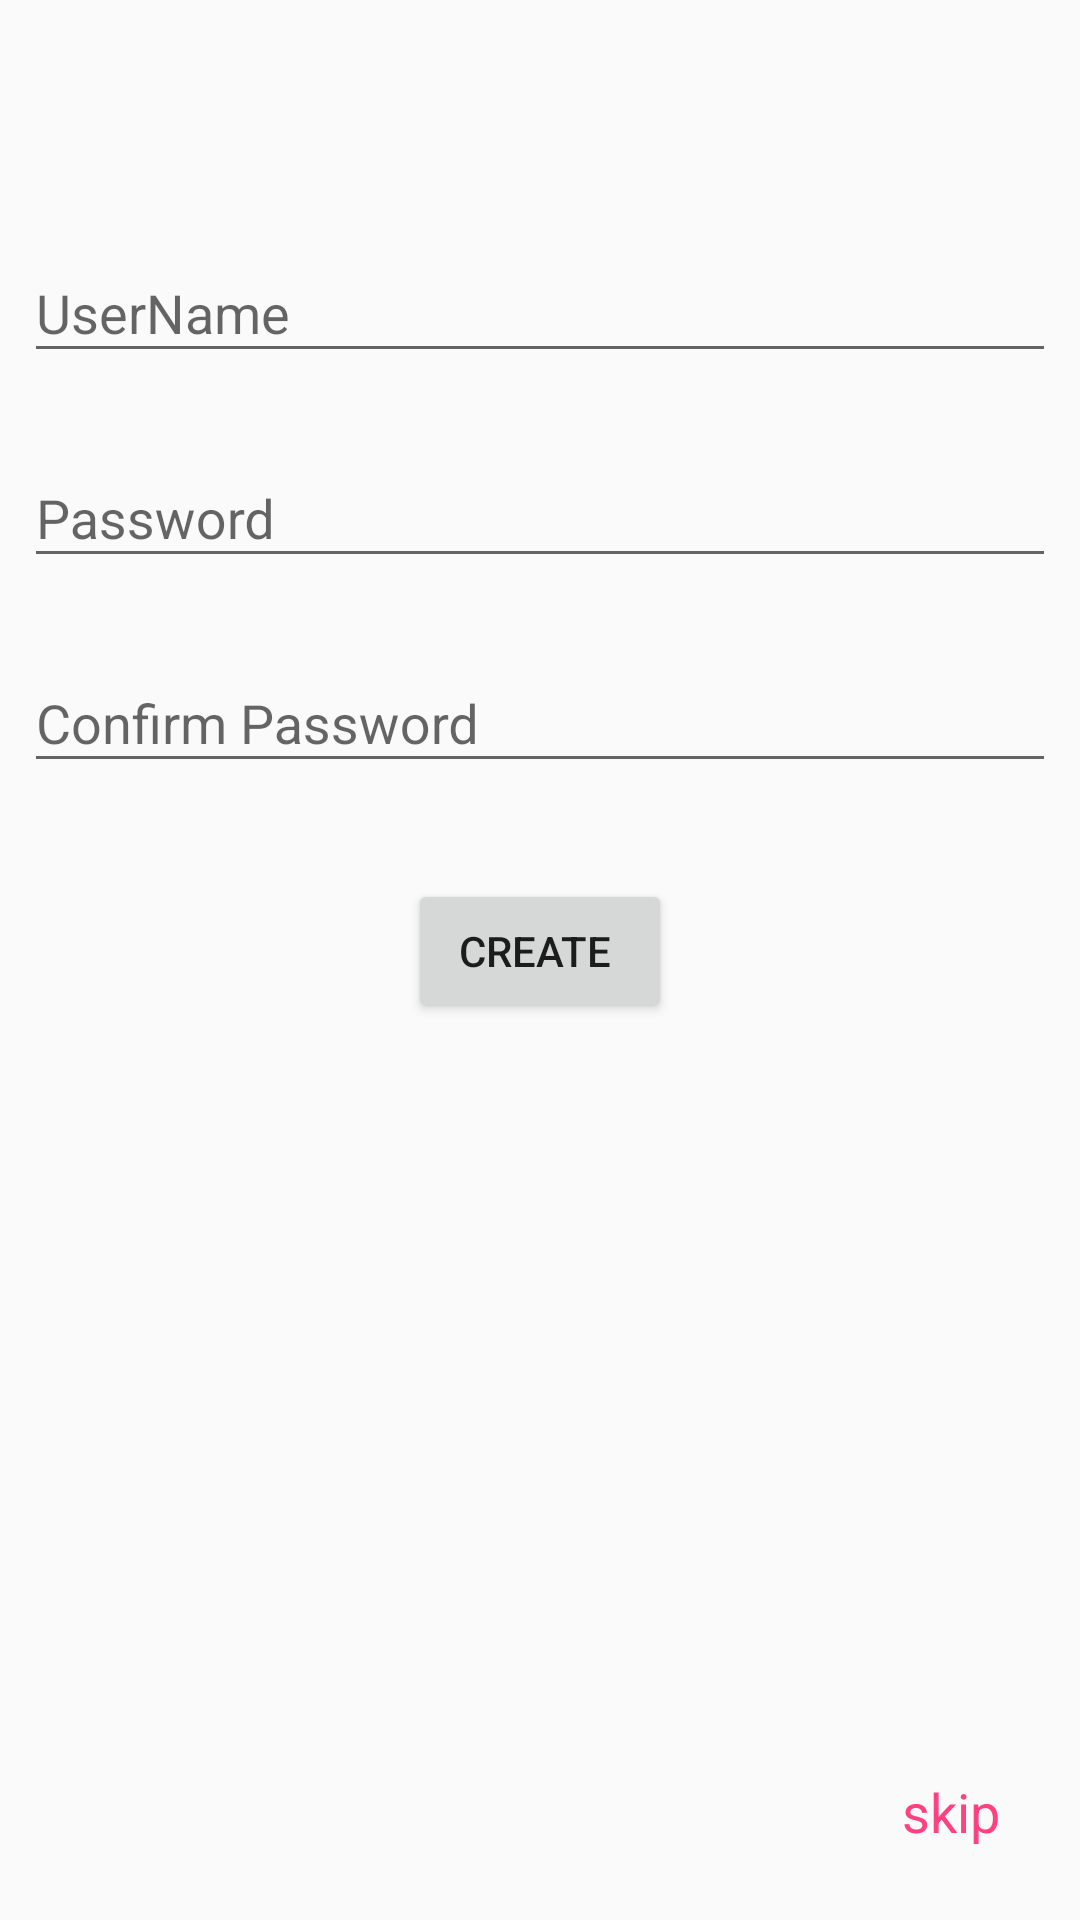

The Android layout XML behind this screen, and the referenced resources:
<!-- AndroidManifest.xml: application theme AppTheme -->
<!-- res/layout/activity_create_account.xml -->
<?xml version="1.0" encoding="utf-8"?>
<android.support.constraint.ConstraintLayout xmlns:android="http://schemas.android.com/apk/res/android"
    xmlns:app="http://schemas.android.com/apk/res-auto"
    xmlns:tools="http://schemas.android.com/tools"
    android:layout_width="match_parent"
    android:layout_height="match_parent"
    tools:context=".CreateAccount">

    <android.support.design.widget.TextInputLayout
        android:id="@+id/textInputLayout3"
        android:layout_width="0dp"
        android:layout_height="wrap_content"
        android:layout_marginStart="8dp"
        android:layout_marginLeft="8dp"
        android:layout_marginTop="16dp"
        android:layout_marginEnd="8dp"
        android:layout_marginRight="8dp"
        app:layout_constraintEnd_toEndOf="parent"
        app:layout_constraintStart_toStartOf="parent"
        app:layout_constraintTop_toBottomOf="@+id/imageView2">

        <android.support.design.widget.TextInputEditText
            android:layout_width="match_parent"
            android:layout_height="wrap_content"
            android:hint="UserName"
            android:maxLines="1" />
    </android.support.design.widget.TextInputLayout>

    <android.support.design.widget.TextInputLayout
        android:id="@+id/textInputLayout4"
        android:layout_width="0dp"
        android:layout_height="wrap_content"
        android:layout_marginStart="8dp"
        android:layout_marginLeft="8dp"
        android:layout_marginTop="16dp"
        android:layout_marginEnd="8dp"
        android:layout_marginRight="8dp"
        app:layout_constraintEnd_toEndOf="parent"
        app:layout_constraintStart_toStartOf="parent"
        app:layout_constraintTop_toBottomOf="@+id/textInputLayout3">

        <android.support.design.widget.TextInputEditText
            android:layout_width="match_parent"
            android:layout_height="wrap_content"
            android:hint="Password"
            android:inputType="textPassword"
            android:maxLines="1" />
    </android.support.design.widget.TextInputLayout>

    <android.support.design.widget.TextInputLayout
        android:id="@+id/textInputLayout5"
        android:layout_width="0dp"
        android:layout_height="wrap_content"
        android:layout_marginStart="8dp"
        android:layout_marginLeft="8dp"
        android:layout_marginTop="16dp"
        android:layout_marginEnd="8dp"
        android:layout_marginRight="8dp"
        app:layout_constraintEnd_toEndOf="parent"
        app:layout_constraintHorizontal_bias="0.0"
        app:layout_constraintStart_toStartOf="parent"
        app:layout_constraintTop_toBottomOf="@+id/textInputLayout4">

        <android.support.design.widget.TextInputEditText
            android:layout_width="match_parent"
            android:layout_height="wrap_content"
            android:hint="Confirm Password"
            android:inputType="textPassword"
            android:maxLines="1" />
    </android.support.design.widget.TextInputLayout>

    <Button
        android:id="@+id/button4"
        android:layout_width="wrap_content"
        android:layout_height="wrap_content"
        android:layout_marginStart="8dp"
        android:layout_marginLeft="8dp"
        android:layout_marginTop="32dp"
        android:layout_marginEnd="8dp"
        android:layout_marginRight="8dp"
        android:text="Create "
        app:layout_constraintEnd_toEndOf="parent"
        app:layout_constraintStart_toStartOf="parent"
        app:layout_constraintTop_toBottomOf="@+id/textInputLayout5" />

    <TextView
        android:id="@+id/textView5"
        android:layout_width="wrap_content"
        android:layout_height="wrap_content"
        android:layout_marginStart="308dp"
        android:layout_marginLeft="308dp"
        android:layout_marginTop="8dp"
        android:layout_marginEnd="18dp"
        android:layout_marginRight="18dp"
        android:layout_marginBottom="8dp"
        android:text="skip"
        android:clickable="true"
        android:onClick="skip"
        android:paddingTop="10dp"
        android:paddingLeft="10dp"
        android:paddingRight="10dp"
        android:textSize="18sp"
        android:textAppearance="@style/TextAppearance.Design.Hint"
        app:layout_constraintBottom_toBottomOf="parent"
        app:layout_constraintEnd_toEndOf="parent"
        app:layout_constraintHorizontal_bias="0.935"
        app:layout_constraintStart_toStartOf="parent"
        app:layout_constraintTop_toBottomOf="@+id/button4"
        app:layout_constraintVertical_bias="0.935" />

    <ImageView
        android:id="@+id/imageView2"
        android:layout_width="wrap_content"
        android:layout_height="wrap_content"
        android:layout_marginStart="8dp"
        android:layout_marginLeft="8dp"
        android:layout_marginTop="56dp"
        android:layout_marginEnd="8dp"
        android:layout_marginRight="8dp"
        app:layout_constraintEnd_toEndOf="parent"
        app:layout_constraintStart_toStartOf="parent"
        app:layout_constraintTop_toTopOf="parent"
        app:srcCompat="@mipmap/ic_launcher" />
</android.support.constraint.ConstraintLayout>
<!-- resources referenced by this layout -->
<resources>
  <style name="AppTheme" parent="Theme.AppCompat.Light.DarkActionBar">
          
          <item name="colorPrimary">@color/colorPrimary</item>
          <item name="colorPrimaryDark">@color/colorPrimaryDark</item>
          <item name="colorAccent">@color/colorAccent</item>
      </style>
  <color name="colorPrimary">#3F51B5</color>
  <color name="colorPrimaryDark">#303f9f</color>
  <color name="colorAccent">#FF4081</color>
</resources>
